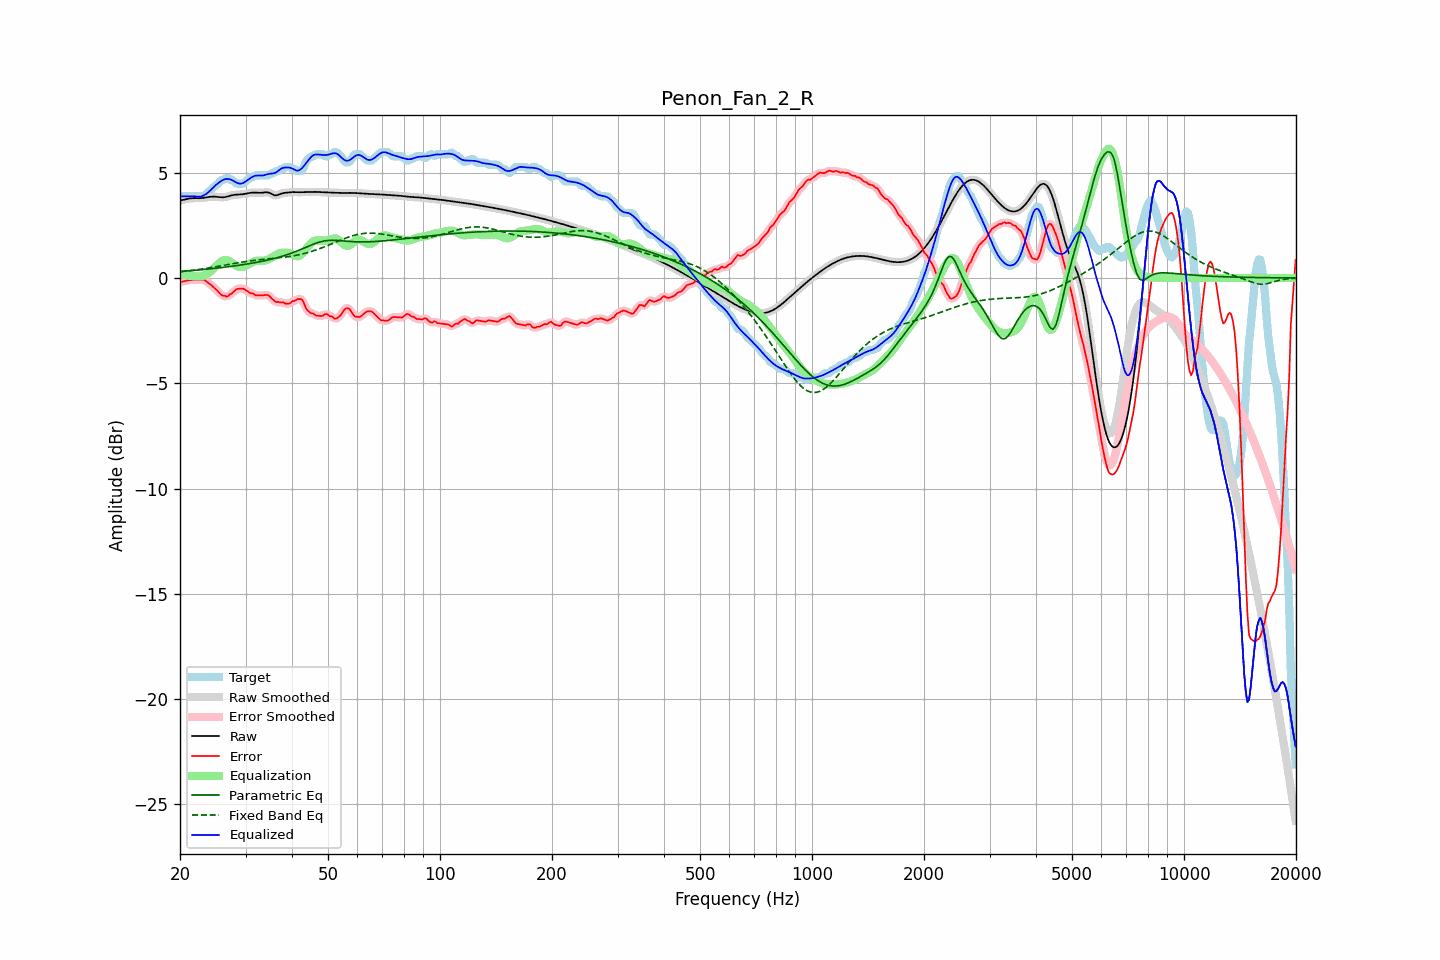

The file beside this chart, header and first rows:
frequency, raw, error, smoothed, error_smoothed, equalization, parametric_eq, fixed_band_eq, equalized_raw, equalized_smoothed, target
20.00, 3.68, -0.20, 3.67, -0.20, 0.20, 0.30, 0.29, 3.88, 3.87, 3.87
20.20, 3.69, -0.18, 3.69, -0.18, 0.18, 0.31, 0.30, 3.87, 3.87, 3.87
20.40, 3.71, -0.17, 3.71, -0.16, 0.16, 0.32, 0.31, 3.87, 3.87, 3.87
20.61, 3.73, -0.15, 3.73, -0.15, 0.15, 0.32, 0.32, 3.87, 3.87, 3.87
20.81, 3.75, -0.13, 3.75, -0.13, 0.13, 0.33, 0.33, 3.88, 3.88, 3.87
21.02, 3.76, -0.11, 3.76, -0.11, 0.12, 0.33, 0.34, 3.88, 3.88, 3.87
21.23, 3.77, -0.10, 3.77, -0.10, 0.11, 0.34, 0.34, 3.88, 3.88, 3.87
21.44, 3.78, -0.09, 3.78, -0.09, 0.10, 0.35, 0.35, 3.88, 3.88, 3.87
21.66, 3.79, -0.09, 3.79, -0.09, 0.09, 0.35, 0.36, 3.88, 3.88, 3.87
21.87, 3.79, -0.09, 3.79, -0.09, 0.08, 0.36, 0.37, 3.87, 3.87, 3.87
22.09, 3.79, -0.09, 3.79, -0.09, 0.08, 0.37, 0.38, 3.86, 3.86, 3.87
22.31, 3.79, -0.09, 3.79, -0.09, 0.07, 0.37, 0.39, 3.86, 3.86, 3.87
22.54, 3.79, -0.09, 3.79, -0.09, 0.07, 0.38, 0.40, 3.86, 3.86, 3.87
22.76, 3.79, -0.09, 3.79, -0.08, 0.08, 0.39, 0.42, 3.87, 3.87, 3.87
22.99, 3.79, -0.08, 3.80, -0.08, 0.10, 0.40, 0.43, 3.89, 3.89, 3.87
23.22, 3.81, -0.08, 3.81, -0.10, 0.12, 0.40, 0.44, 3.93, 3.93, 3.88
23.45, 3.82, -0.14, 3.82, -0.14, 0.15, 0.41, 0.45, 3.97, 3.97, 3.96
23.69, 3.83, -0.21, 3.83, -0.19, 0.20, 0.42, 0.46, 4.03, 4.03, 4.04
23.92, 3.84, -0.26, 3.84, -0.26, 0.25, 0.43, 0.47, 4.09, 4.09, 4.11
24.16, 3.85, -0.31, 3.85, -0.32, 0.31, 0.43, 0.49, 4.16, 4.16, 4.17
24.40, 3.86, -0.38, 3.86, -0.38, 0.38, 0.44, 0.50, 4.24, 4.24, 4.24
24.65, 3.86, -0.45, 3.86, -0.45, 0.46, 0.45, 0.51, 4.32, 4.32, 4.31
24.89, 3.86, -0.52, 3.86, -0.52, 0.53, 0.46, 0.53, 4.39, 4.39, 4.37
25.14, 3.85, -0.59, 3.85, -0.59, 0.61, 0.47, 0.54, 4.46, 4.46, 4.44
25.39, 3.84, -0.67, 3.84, -0.67, 0.68, 0.48, 0.55, 4.52, 4.52, 4.51
25.65, 3.83, -0.75, 3.83, -0.75, 0.74, 0.48, 0.57, 4.57, 4.57, 4.59
25.91, 3.83, -0.82, 3.83, -0.81, 0.79, 0.49, 0.58, 4.62, 4.62, 4.65
26.16, 3.83, -0.85, 3.83, -0.85, 0.83, 0.50, 0.60, 4.66, 4.66, 4.67
26.43, 3.84, -0.84, 3.84, -0.87, 0.85, 0.51, 0.61, 4.69, 4.69, 4.68
26.69, 3.86, -0.89, 3.86, -0.86, 0.85, 0.52, 0.62, 4.70, 4.70, 4.75
26.96, 3.88, -0.86, 3.88, -0.84, 0.83, 0.53, 0.64, 4.70, 4.70, 4.74
27.23, 3.90, -0.77, 3.90, -0.80, 0.79, 0.54, 0.65, 4.69, 4.69, 4.67
27.50, 3.92, -0.75, 3.92, -0.74, 0.74, 0.55, 0.67, 4.66, 4.66, 4.67
27.77, 3.94, -0.68, 3.94, -0.67, 0.68, 0.56, 0.68, 4.62, 4.62, 4.62
28.05, 3.95, -0.61, 3.95, -0.61, 0.63, 0.57, 0.69, 4.57, 4.57, 4.56
28.33, 3.95, -0.54, 3.95, -0.55, 0.58, 0.58, 0.71, 4.53, 4.53, 4.49
28.62, 3.96, -0.52, 3.96, -0.52, 0.54, 0.59, 0.72, 4.50, 4.50, 4.47
28.90, 3.96, -0.51, 3.96, -0.50, 0.52, 0.60, 0.73, 4.48, 4.48, 4.47
29.19, 3.97, -0.51, 3.97, -0.50, 0.51, 0.62, 0.74, 4.48, 4.48, 4.47
29.48, 3.97, -0.50, 3.97, -0.51, 0.53, 0.63, 0.76, 4.50, 4.50, 4.47
29.78, 3.99, -0.53, 3.99, -0.54, 0.55, 0.64, 0.77, 4.54, 4.54, 4.52
30.08, 4.00, -0.59, 4.00, -0.58, 0.58, 0.65, 0.78, 4.59, 4.59, 4.59
30.38, 4.02, -0.63, 4.02, -0.64, 0.62, 0.66, 0.79, 4.64, 4.64, 4.65
30.68, 4.03, -0.69, 4.03, -0.68, 0.67, 0.68, 0.80, 4.70, 4.70, 4.72
30.99, 4.04, -0.73, 4.04, -0.71, 0.71, 0.69, 0.81, 4.75, 4.75, 4.77
31.30, 4.05, -0.72, 4.05, -0.75, 0.75, 0.70, 0.82, 4.80, 4.80, 4.77
31.61, 4.05, -0.77, 4.05, -0.78, 0.78, 0.72, 0.83, 4.83, 4.83, 4.83
31.93, 4.05, -0.82, 4.05, -0.80, 0.80, 0.73, 0.84, 4.85, 4.85, 4.87
32.24, 4.05, -0.83, 4.05, -0.83, 0.81, 0.75, 0.85, 4.86, 4.86, 4.87
32.57, 4.04, -0.83, 4.04, -0.84, 0.82, 0.76, 0.86, 4.86, 4.86, 4.87
32.89, 4.04, -0.83, 4.04, -0.83, 0.82, 0.78, 0.87, 4.86, 4.86, 4.87
33.22, 4.05, -0.83, 4.05, -0.83, 0.81, 0.79, 0.87, 4.86, 4.86, 4.87
33.55, 4.05, -0.82, 4.06, -0.82, 0.82, 0.81, 0.88, 4.87, 4.87, 4.87
33.89, 4.07, -0.81, 4.06, -0.81, 0.83, 0.82, 0.89, 4.89, 4.89, 4.87
34.23, 4.07, -0.81, 4.07, -0.81, 0.85, 0.84, 0.90, 4.91, 4.91, 4.87
34.57, 4.06, -0.82, 4.05, -0.84, 0.88, 0.86, 0.90, 4.94, 4.93, 4.87
34.92, 4.03, -0.89, 4.03, -0.89, 0.92, 0.88, 0.91, 4.95, 4.95, 4.92
35.27, 3.99, -0.99, 3.99, -0.96, 0.97, 0.89, 0.92, 4.95, 4.95, 4.97
35.62, 3.95, -1.02, 3.95, -1.05, 1.01, 0.91, 0.93, 4.96, 4.96, 4.97
35.97, 3.92, -1.11, 3.93, -1.10, 1.06, 0.93, 0.93, 4.98, 4.99, 5.03
... 635 more rows
